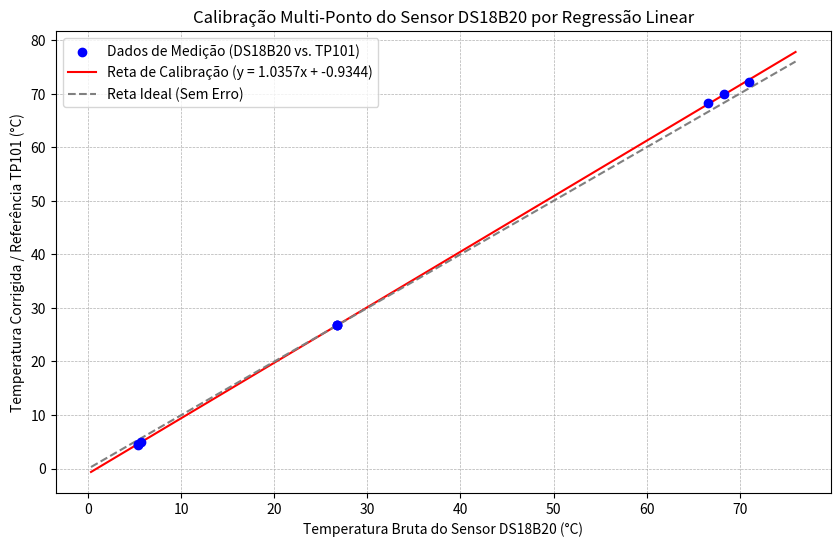

Python code for this plot:
'''
 Cálculo de Calibração do Sensor de Temperatura DS18B20
[redacted]
'''

import numpy as np
import matplotlib.pyplot as plt

# Dados do usuário (extraídos da tabela), X: Leituras do Sensor DS18B20 (Média), X = np.array([5.46, 26.70, 68.63])
X = np.array([5.3, 5.4, 5.7, 26.7, 26.7, 26.7, 66.6, 68.3, 71])

# Y: Leituras do Termômetro TP101 (Referência/Valor Verdadeiro), Y = np.array([4.66, 26.80, 70.13])
Y = np.array([4.5, 4.6, 4.9, 26.8, 26.8, 26.8, 68.3, 69.9, 72.2])

# --- 1. Cálculo da Regressão Linear (Método dos Mínimos Quadrados) ---

# A regressão linear encontra a melhor reta y = m*x + b, onde x = Leitura do Sensor e y = Temperatura de Referência (Corrigida, numpy.polyfit(x, y, grau)
# O grau 1 indica uma reta (regressão linear simples)
m, b = np.polyfit(X, Y, 1)

print(f"--- Coeficientes Calculados ---")
print(f"Inclinação (m): {m:.4f}")
print(f"Intercepto (b): {b:.4f}")
print(f"Fórmula de Calibração: T_corrigida = {m:.4f} * T_DS18B20 + ({b:.4f})")
print("------------------------------\n")

# --- 2. Geração do Gráfico Comparativo ---

# Cria uma linha de valores x para plotar a reta calculada
X_reta = np.linspace(min(X) - 5, max(X) + 5, 100)

# Calcula os valores y da reta usando a fórmula: y = m*x + b
Y_reta = m * X_reta + b

# Plot
plt.figure(figsize=(10, 6))

# 1. Plotar os pontos de medição (Leitura Bruta vs. Referência)
plt.scatter(X, Y, color='blue', label='Dados de Medição (DS18B20 vs. TP101)', zorder=5)

# 2. Plotar a Reta de Calibração Calculada
plt.plot(X_reta, Y_reta, color='red', linestyle='-', label=f'Reta de Calibração (y = {m:.4f}x + {b:.4f})', zorder=2)

# 3. Plotar a Reta Ideal (Y = X) para referência (nenhum erro)
plt.plot(X_reta, X_reta, color='gray', linestyle='--', label='Reta Ideal (Sem Erro)')

plt.title('Calibração Multi-Ponto do Sensor DS18B20 por Regressão Linear')
plt.xlabel('Temperatura Bruta do Sensor DS18B20 (°C)')
plt.ylabel('Temperatura Corrigida / Referência TP101 (°C)')
plt.legend()
plt.grid(True, which='both', linestyle='--', linewidth=0.5)
plt.show()

# --- 3. Teste de Compensação ---
print("--- Teste de Compensação com a Fórmula ---")
for ds18b20_val, tp101_val in zip(X, Y):
    corrigido = m * ds18b20_val + b
    print(f"Bruta: {ds18b20_val:.2f} | Ref: {tp101_val:.2f} | Corrigida: {corrigido:.2f} | Erro Corrigido: {(corrigido - tp101_val):.2f}")
